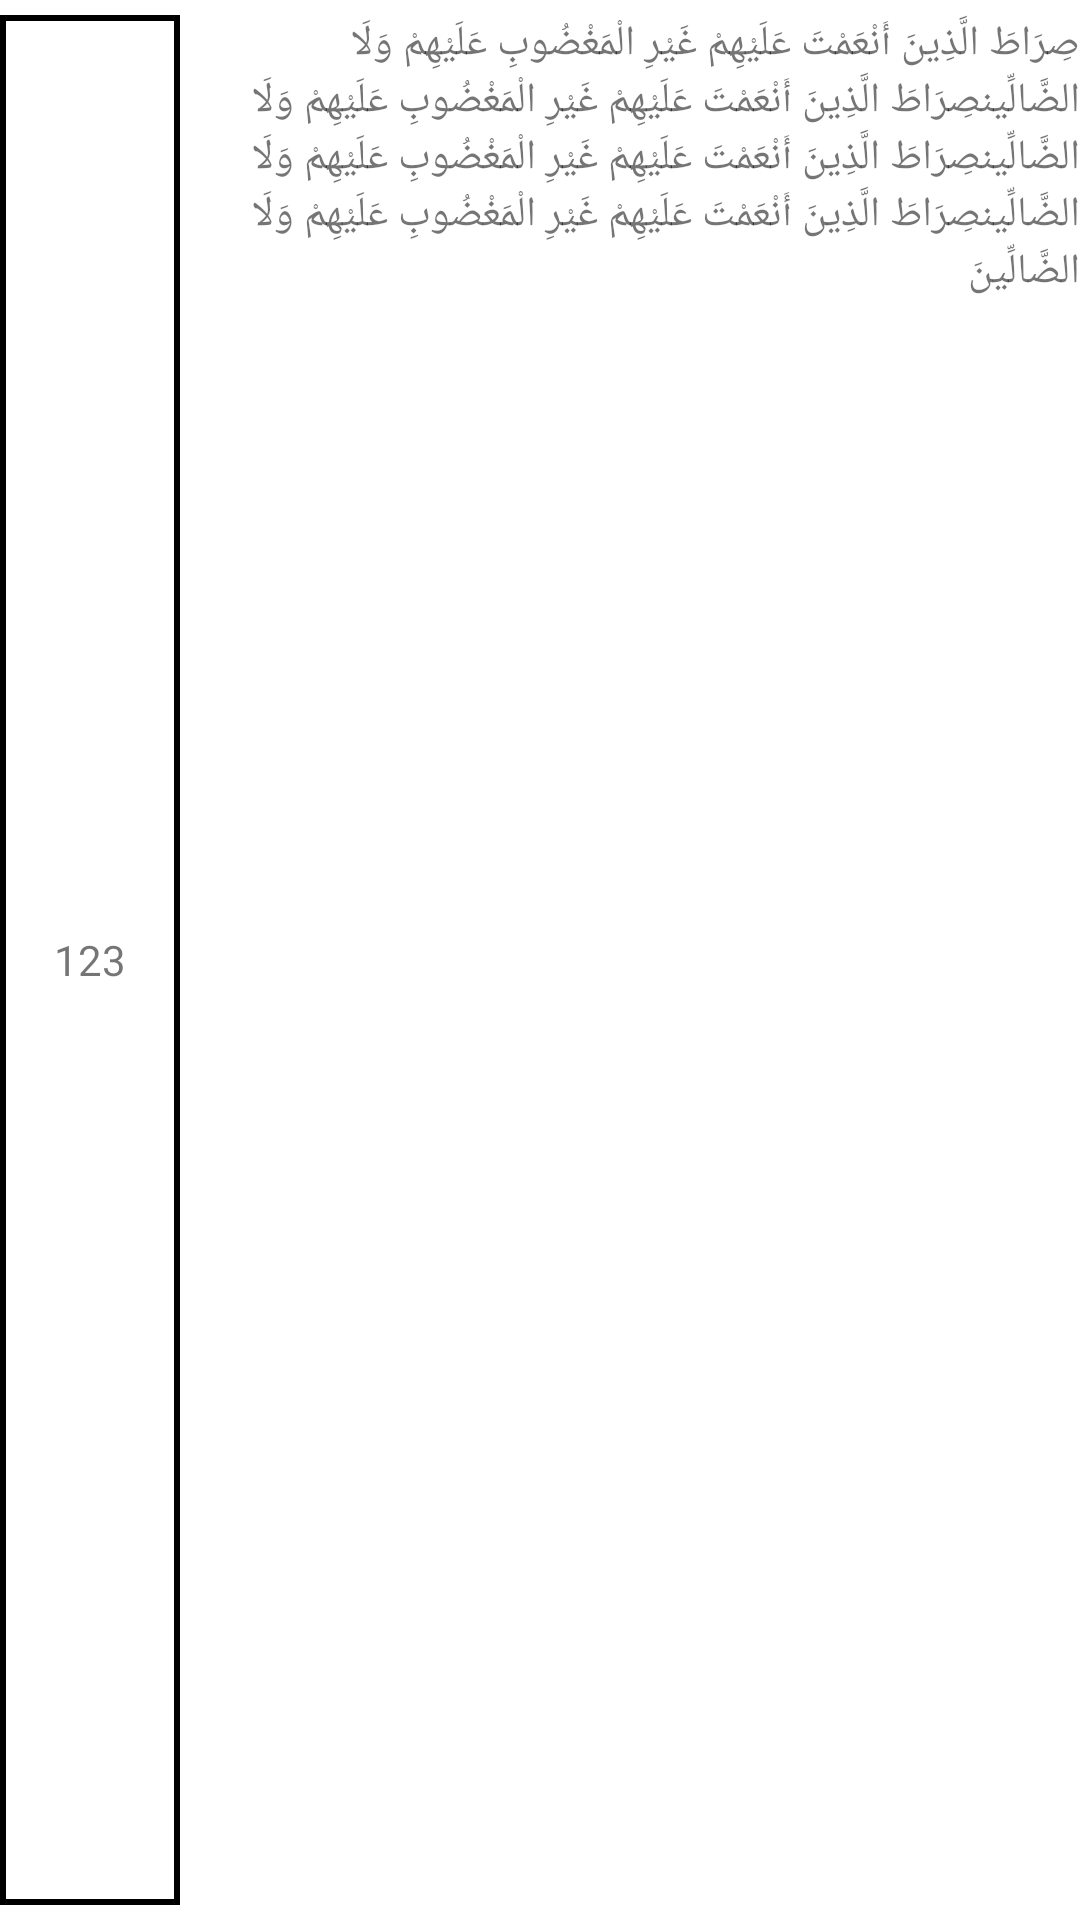

Write the Android layout XML for this screen, with the resource values it uses.
<!-- AndroidManifest.xml: application theme Theme.QuranApps -->
<!-- res/layout/rv_quran_model.xml -->
<?xml version="1.0" encoding="utf-8"?>
<androidx.constraintlayout.widget.ConstraintLayout
    xmlns:android="http://schemas.android.com/apk/res/android"
    android:layout_width="match_parent"
    android:paddingVertical="5dp"
    android:layout_height="wrap_content">

    <LinearLayout
        android:layout_width="match_parent"
        android:layout_height="match_parent"
        android:orientation="horizontal">

        <TextView
            android:id="@+id/ayat"
            android:layout_width="match_parent"
            android:layout_height="match_parent"
            android:text="123"
            android:background="@drawable/bkg_stroke"
            android:gravity="center"
            android:layout_weight="5"/>
        <TextView
            android:id="@+id/text_quran"
            android:layout_width="match_parent"
            android:layout_height="match_parent"
            android:layout_weight="1"
            android:text="صِرَاطَ الَّذِينَ أَنْعَمْتَ عَلَيْهِمْ غَيْرِ الْمَغْضُوبِ عَلَيْهِمْ وَلَا الضَّالِّينصِرَاطَ الَّذِينَ أَنْعَمْتَ عَلَيْهِمْ غَيْرِ الْمَغْضُوبِ عَلَيْهِمْ وَلَا الضَّالِّينصِرَاطَ الَّذِينَ أَنْعَمْتَ عَلَيْهِمْ غَيْرِ الْمَغْضُوبِ عَلَيْهِمْ وَلَا الضَّالِّينصِرَاطَ الَّذِينَ أَنْعَمْتَ عَلَيْهِمْ غَيْرِ الْمَغْضُوبِ عَلَيْهِمْ وَلَا الضَّالِّينَ"/>

    </LinearLayout>

</androidx.constraintlayout.widget.ConstraintLayout>
<!-- resources referenced by this layout -->
<resources>
  <!-- drawable bkg_stroke (drawable) -->
  <?xml version="1.0" encoding="utf-8"?>
  <shape xmlns:android="http://schemas.android.com/apk/res/android">
      <stroke android:color="@color/black" android:width="2dp"/>
      <solid android:color="@color/white"/>
  </shape>
  <style name="Theme.QuranApps" parent="Theme.MaterialComponents.DayNight.DarkActionBar">
          
          <item name="colorPrimary">@color/purple_500</item>
          <item name="colorPrimaryVariant">@color/purple_700</item>
          <item name="colorOnPrimary">@color/white</item>
          
          <item name="colorSecondary">@color/teal_200</item>
          <item name="colorSecondaryVariant">@color/teal_700</item>
          <item name="colorOnSecondary">@color/black</item>
          
          <item name="android:statusBarColor" tools:targetApi="l">?attr/colorPrimaryVariant</item>
          
      </style>
  <!-- not gathered from this repository: default colours our renderer supplied (Android Studio template values) -->
  <color name="purple_500">#FF6200EE</color>
  <color name="purple_700">#FF3700B3</color>
  <color name="teal_200">#FF03DAC5</color>
  <color name="teal_700">#FF018786</color>
  <color name="black">#FF000000</color>
  <color name="white">#FFFFFFFF</color>
</resources>
